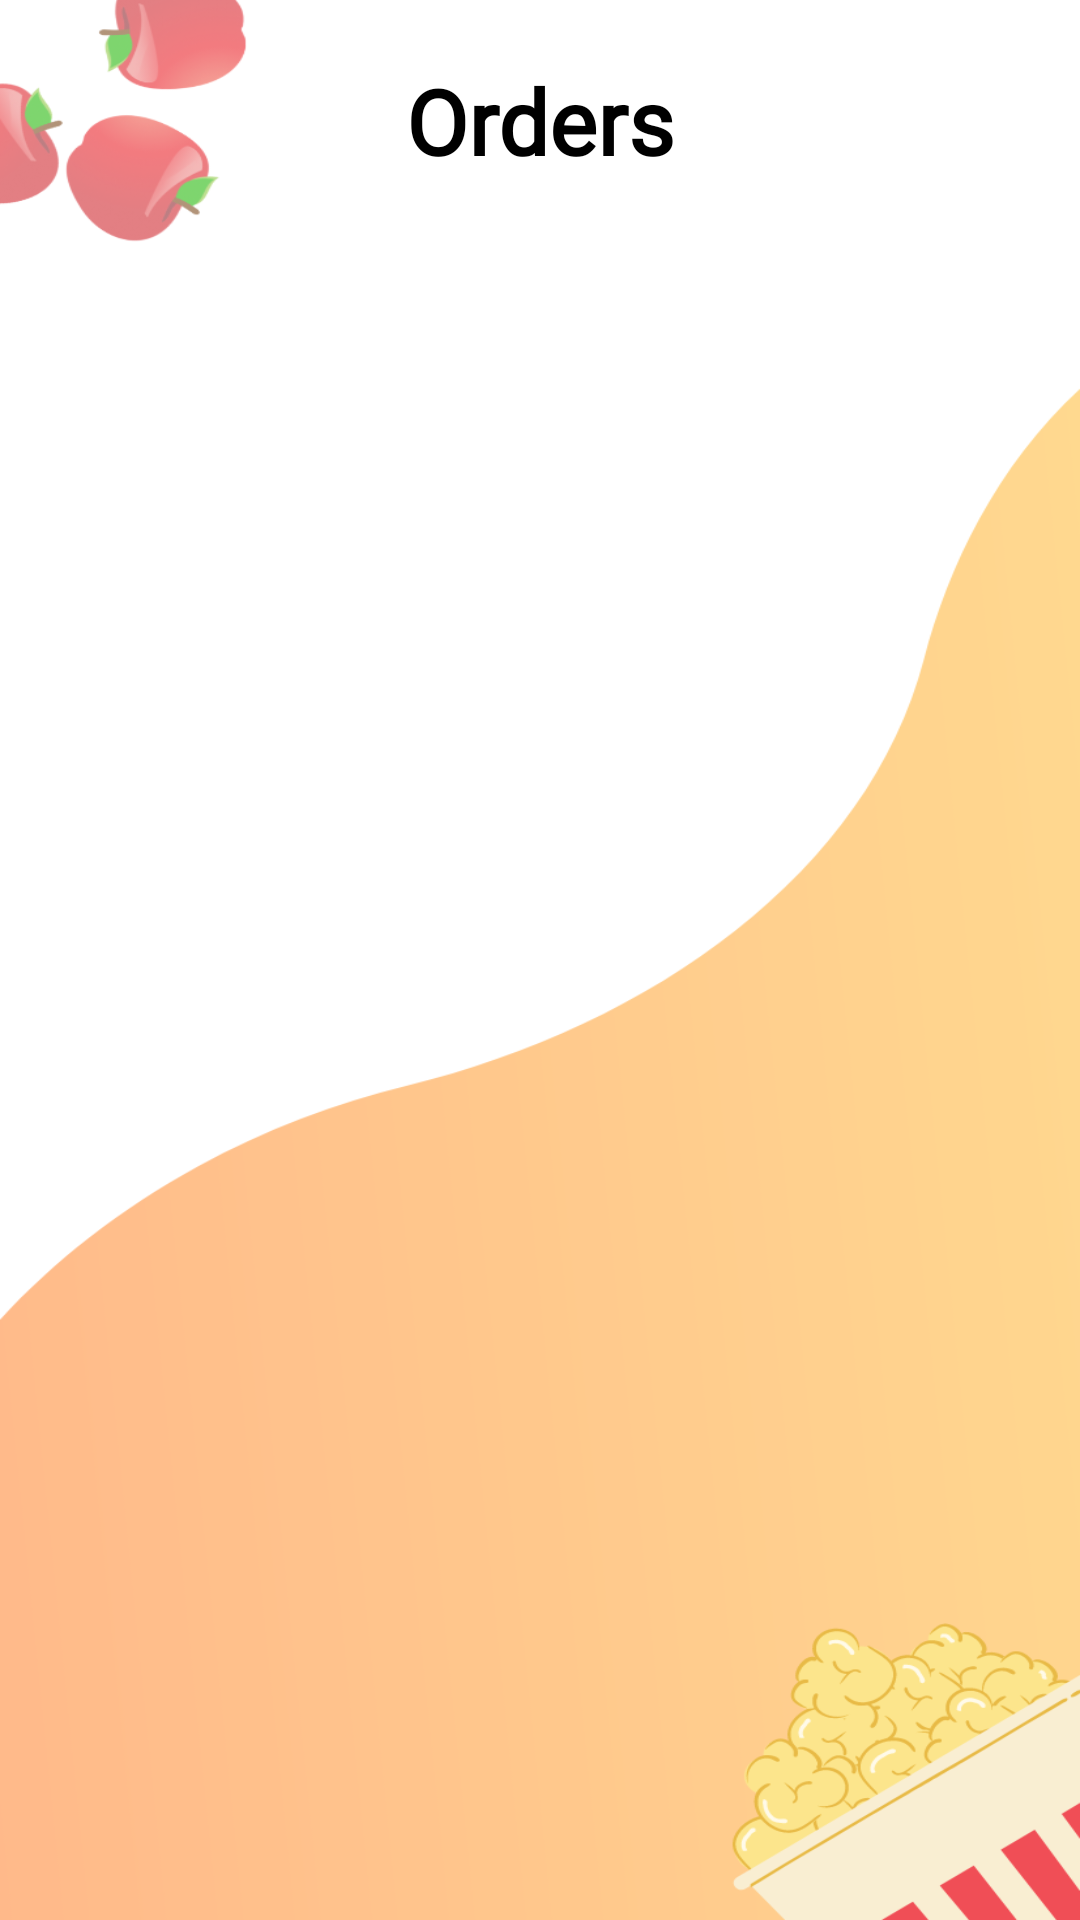

The Android layout XML behind this screen, and the referenced resources:
<!-- AndroidManifest.xml: application theme Theme.CanteenApplication -->
<!-- res/layout/activity_order_status.xml -->
<?xml version="1.0" encoding="utf-8"?>
<LinearLayout xmlns:android="http://schemas.android.com/apk/res/android"
    xmlns:app="http://schemas.android.com/apk/res-auto"
    xmlns:tools="http://schemas.android.com/tools"
    android:layout_width="match_parent"
    android:layout_height="match_parent"
    android:background="@drawable/bg7"
    android:orientation="vertical"
    tools:context=".OrderStatus">

    <TextView
        android:layout_width="match_parent"
        android:layout_height="wrap_content"
        android:gravity="center"
        android:text="Orders"
        android:textSize="30dp"
        android:textStyle="bold"
        android:fontFamily="@font/oswald_regular"
        android:textColor="@color/black"
        android:layout_marginTop="20dp"
        android:layout_marginBottom="20dp"
        />

    <androidx.recyclerview.widget.RecyclerView
        android:id="@+id/order_recycler_view"
        android:layout_width="match_parent"
        android:paddingTop="10dp"
        android:paddingBottom="10dp"
        android:layout_marginLeft="10dp"
        android:layout_marginRight="10dp"

        android:layout_height="match_parent" />





</LinearLayout>
<!-- resources referenced by this layout -->
<resources>
  <!-- drawable bg7: png bitmap (drawable, 80188 bytes) -->
  <style name="Theme.CanteenApplication" parent="Theme.AppCompat.Light.NoActionBar">
          
          <item name="colorPrimary">@color/purple_500</item>
          <item name="colorPrimaryVariant">@color/purple_700</item>
          <item name="colorOnPrimary">@color/white</item>
          
          <item name="colorSecondary">@color/teal_200</item>
          <item name="colorSecondaryVariant">@color/teal_700</item>
          <item name="colorOnSecondary">@color/black</item>
          
          <item name="android:statusBarColor">?attr/colorPrimaryVariant</item>
          
      </style>
  <!-- not gathered from this repository: default colours our renderer supplied (Android Studio template values) -->
  <color name="purple_500">#FF6200EE</color>
  <color name="purple_700">#FF3700B3</color>
  <color name="teal_200">#FF03DAC5</color>
  <color name="teal_700">#FF018786</color>
  <color name="black">#FF000000</color>
  <color name="white">#FFFFFFFF</color>
</resources>
